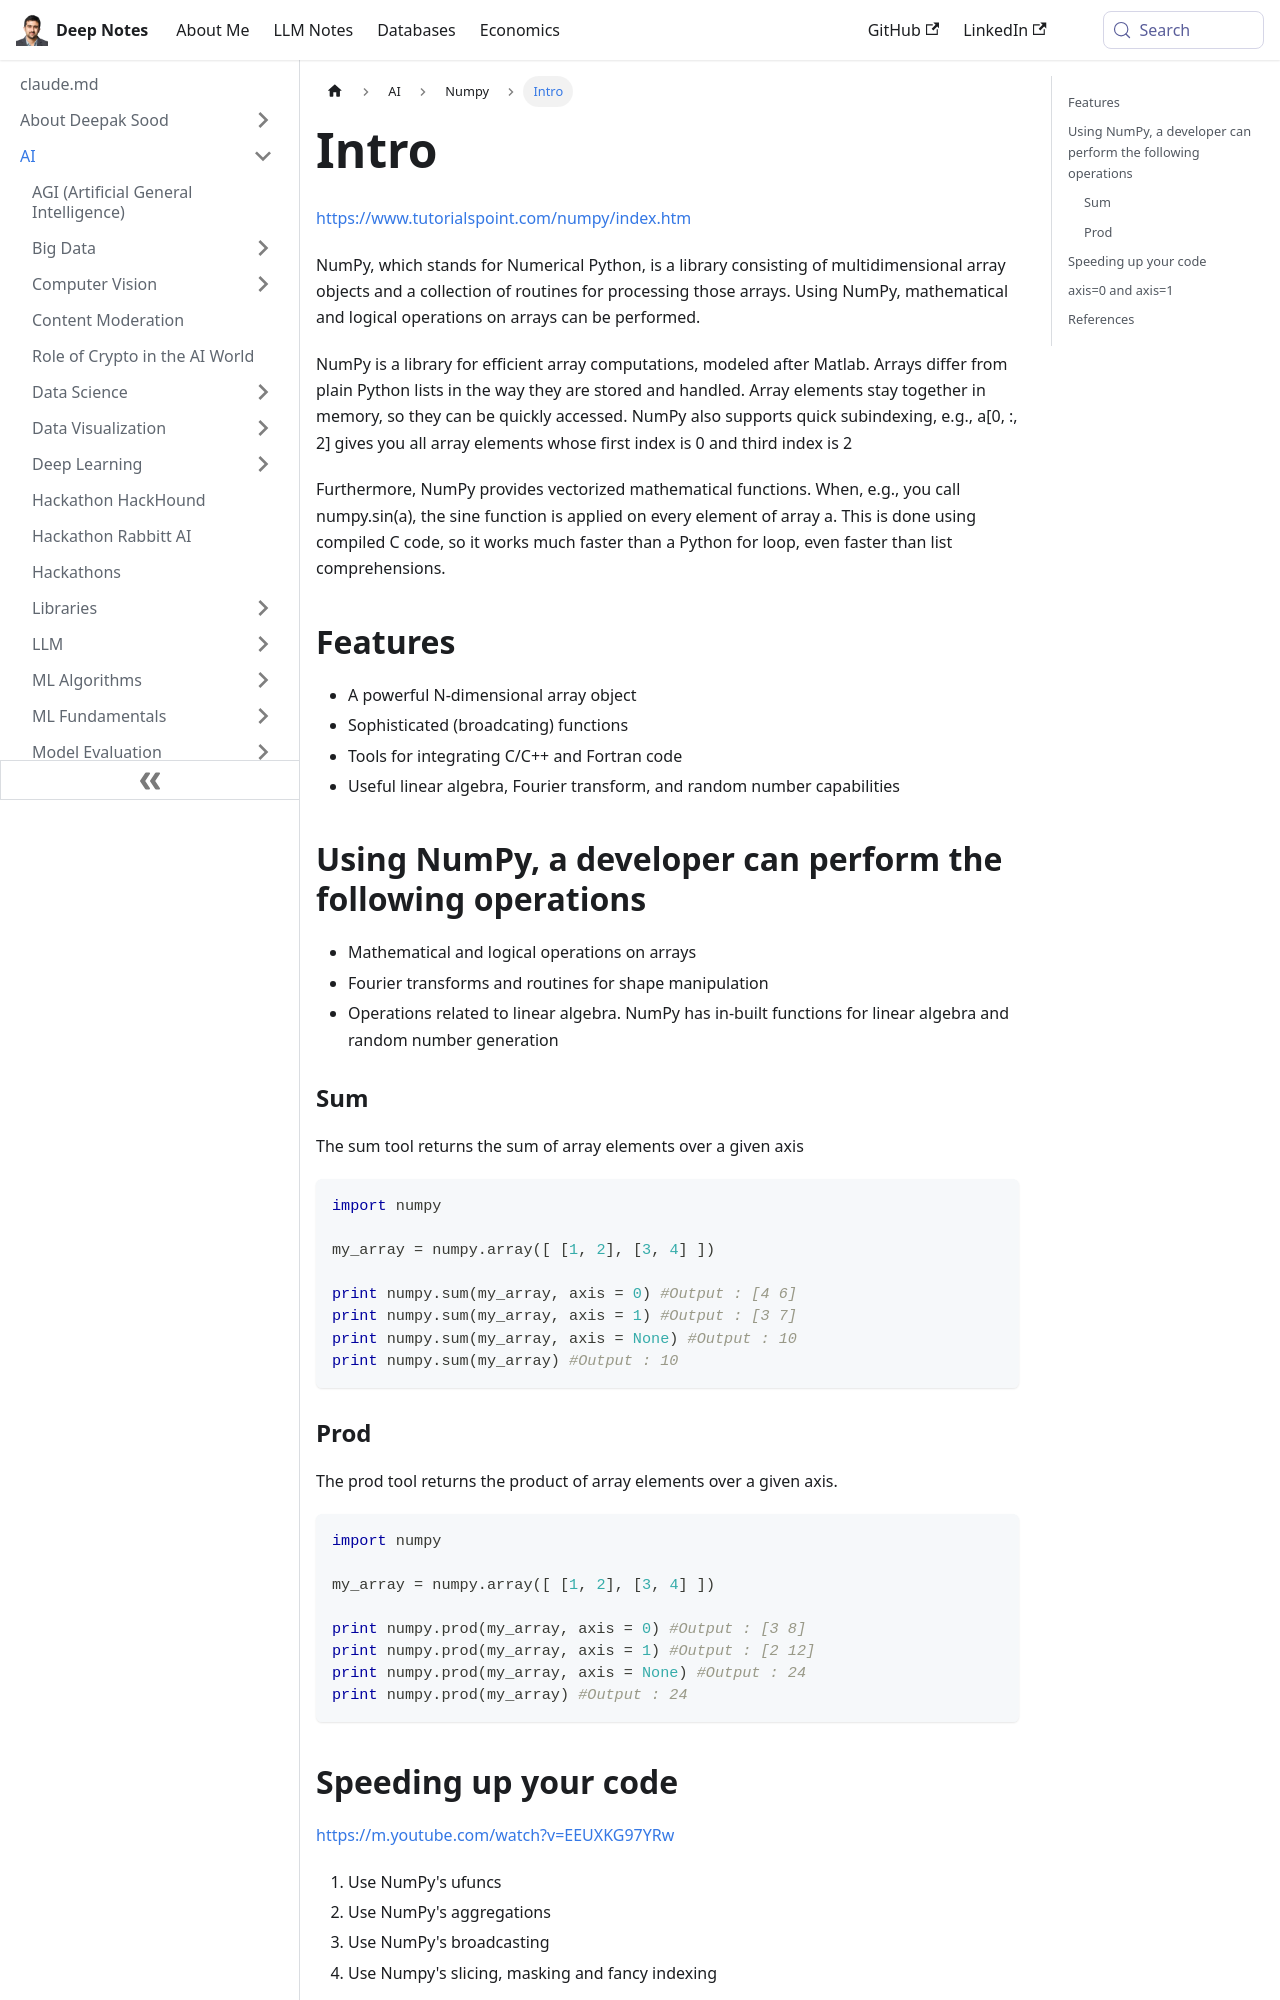

repository: deepaksood619/deepaksood619.github.io · page: ai/numpy/intro/index.html · generator: docusaurus

---
slug: /ai/numpy/intro
title: Intro
description: Discover NumPy, a powerful library for numerical computations in Python, offering multidimensional arrays and efficient mathematical operations for data analysis.
created: 2023-03-05
updated: 2023-12-05
---
https://www.tutorialspoint.com/numpy/index.htm

NumPy, which stands for Numerical Python, is a library consisting of multidimensional array objects and a collection of routines for processing those arrays. Using NumPy, mathematical and logical operations on arrays can be performed.

NumPy is a library for efficient array computations, modeled after Matlab. Arrays differ from plain Python lists in the way they are stored and handled. Array elements stay together in memory, so they can be quickly accessed. NumPy also supports quick subindexing, e.g., a[0, :, 2] gives you all array elements whose first index is 0 and third index is 2

Furthermore, NumPy provides vectorized mathematical functions. When, e.g., you call numpy.sin(a), the sine function is applied on every element of array a. This is done using compiled C code, so it works much faster than a Python for loop, even faster than list comprehensions.

## Features

- A powerful N-dimensional array object
- Sophisticated (broadcating) functions
- Tools for integrating C/C++ and Fortran code
- Useful linear algebra, Fourier transform, and random number capabilities

## Using NumPy, a developer can perform the following operations

- Mathematical and logical operations on arrays
- Fourier transforms and routines for shape manipulation
- Operations related to linear algebra. NumPy has in-built functions for linear algebra and random number generation

### Sum

The sum tool returns the sum of array elements over a given axis

```python
import numpy

my_array = numpy.array([ [1, 2], [3, 4] ])

print numpy.sum(my_array, axis = 0) #Output : [4 6]
print numpy.sum(my_array, axis = 1) #Output : [3 7]
print numpy.sum(my_array, axis = None) #Output : 10
print numpy.sum(my_array) #Output : 10
```
